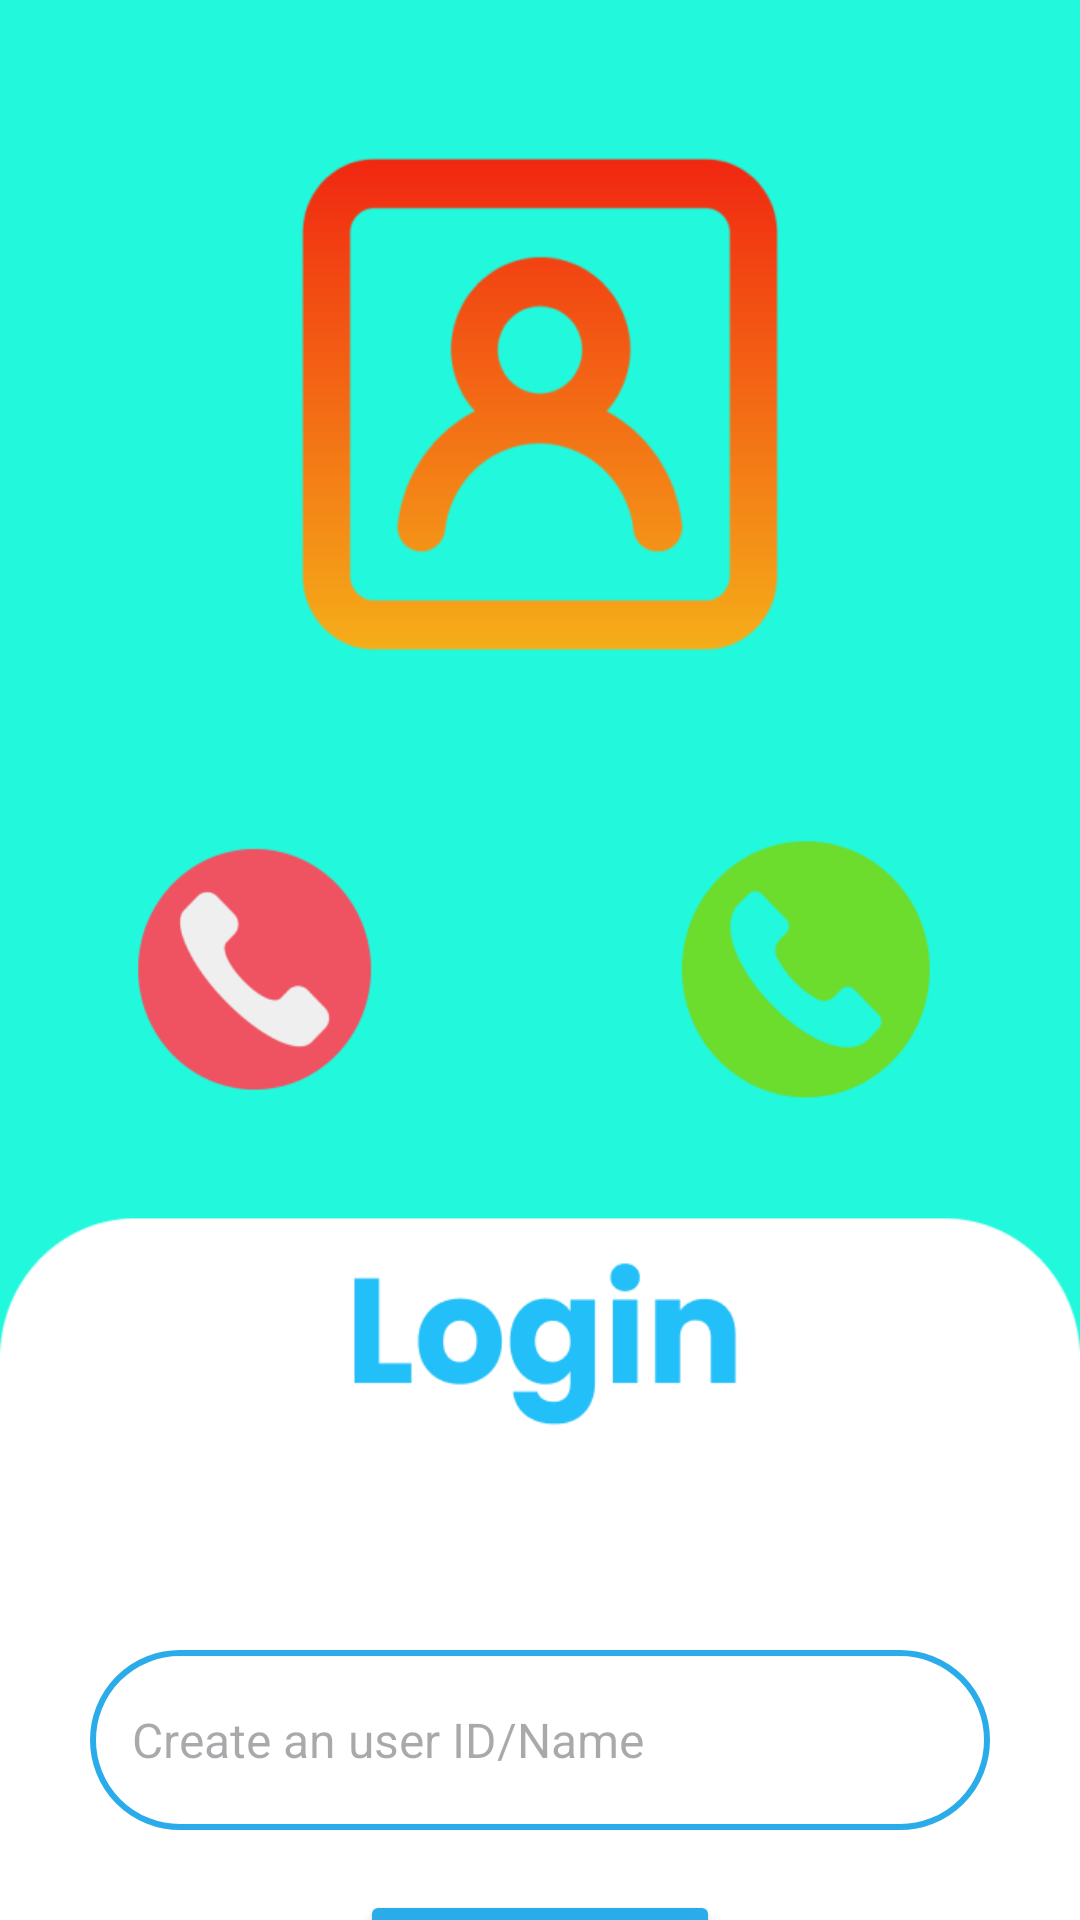

This screen was rendered from an Android layout file. Write that file and the resources it references.
<!-- AndroidManifest.xml: application theme Theme.MyVoiceCallApp -->
<!-- res/layout/activity_login.xml -->
<?xml version="1.0" encoding="utf-8"?>
<LinearLayout xmlns:android="http://schemas.android.com/apk/res/android"
    xmlns:app="http://schemas.android.com/apk/res-auto"
    xmlns:tools="http://schemas.android.com/tools"
    android:layout_width="match_parent"
    android:layout_height="match_parent"
    android:background="@drawable/voice_call_app_bg"
    android:gravity="center"
    android:orientation="vertical"
    tools:context=".LoginActivity">

    <EditText
        android:id="@+id/myUserId"
        android:layout_width="match_parent"
        android:layout_height="60dp"
        android:layout_marginStart="30dp"
        android:layout_marginTop="600dp"
        android:layout_marginEnd="30dp"
        android:autofillHints=""
        android:background="@drawable/edittext_boarder"
        android:hint="Create an user ID/Name"
        android:inputType="text"
        android:maxLines="1"
        android:padding="14dp"
        android:textColor="@color/black"
        android:textSize="16sp">

    </EditText>

    <Button
        android:id="@+id/loginBtn"
        android:layout_width="120dp"
        android:layout_height="60dp"
        android:layout_gravity="center_horizontal"
        android:layout_marginTop="20dp"
        android:backgroundTint="@color/blue"
        android:text="Login"
        android:textColor="@color/white"
        android:textSize="20sp">

    </Button>

</LinearLayout>
<!-- resources referenced by this layout -->
<resources>
  <color name="black">#FF000000</color>
  <color name="blue">#2aaceb</color>
  <color name="white">#FFFFFFFF</color>
  <!-- drawable edittext_boarder (drawable) -->
  <?xml version="1.0" encoding="utf-8"?>
  <shape xmlns:android="http://schemas.android.com/apk/res/android"
      android:shape="rectangle">
  
      <stroke
          android:width="2dp"
          android:color="@color/blue">
  
      </stroke>
  
      <corners android:radius="30dp">
  
      </corners>
  
  </shape>
  <!-- drawable voice_call_app_bg: png bitmap (drawable, 38117 bytes) -->
  <style name="Theme.MyVoiceCallApp" parent="Base.Theme.MyVoiceCallApp" />
  <style name="Base.Theme.MyVoiceCallApp" parent="Theme.Material3.DayNight.NoActionBar">
          
          <item name="colorPrimary">@color/blue</item>
          <item name="colorPrimaryVariant">@color/blue</item>
          <item name="android:statusBarColor">@color/blue</item>
      </style>
</resources>
